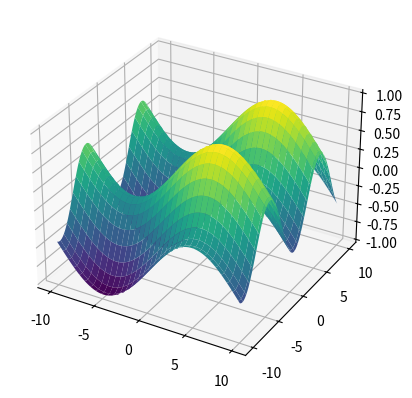

Here is the Python script that generated this plot:
import matplotlib.pyplot as plt
import numpy as np
from matplotlib.animation import FuncAnimation

# Parameters
frequency_1 = 0.32  # frequency of 1st sine wave
frequency_2 = 0.62  # frequency of 2nd sine wave
num_points = 101  # number of points in each direction
time_duration = 10  # duration of the animation in seconds
frames_per_second = 100  # frames per second in the animation
timestep_delay = 0.5  # delay in seconds for the second wave

# Create a grid of points
x = np.linspace(-10, 10, num_points)  # [m]
y = np.linspace(-10, 10, num_points)  # [m]
X, Y = np.meshgrid(x, y)


# Wave functions
def wave1(X, time):
    return 1 / 2 * np.sin(frequency_1 * (X + time * 2 * np.pi))
    # return np.sin(frequency_1 * (X + time * 2 * np.pi))


def wave2(Y, time, delay):
    return 1 / 2 * np.sin(frequency_2 * (Y + (time - delay) * 2 * np.pi))
    # return np.sin(frequency_2 * (Y + (time - delay) * 2 * np.pi))


# Initialize figure
fig = plt.figure()
ax = fig.add_subplot(111, projection="3d")


# Initialize the surface plot
wave = wave1(X, 0) + wave2(Y, 0, timestep_delay)
surf = ax.plot_surface(X, Y, wave, cmap="viridis")

# np.savetxt('./misc/first_frame.csv', wave, delimiter=',')


# Update function for animation
def update(frame):
    time = frame / frames_per_second
    wave = wave1(X, time) + wave2(Y, time, timestep_delay)
    ax.clear()
    ax.set_zlim((-5, 5))
    # ax.set_aspect('equal')
    surf = ax.plot_surface(X, Y, wave, cmap="viridis")
    return (surf,)


# Create animation
ani = FuncAnimation(
    fig,
    update,
    frames=time_duration * frames_per_second,
    blit=False,
    interval=100 / frames_per_second,
    repeat=True,
)

# Display animation
plt.show()
